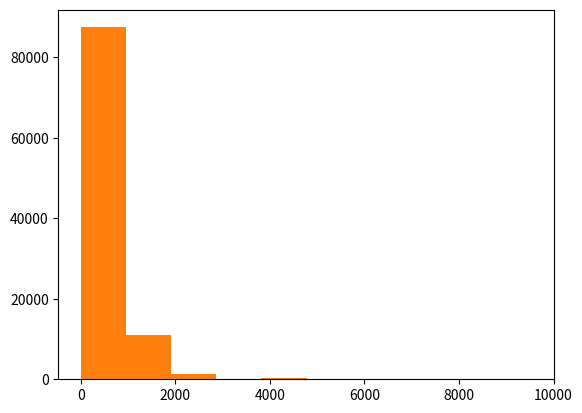

Python code for this plot:
import random
import matplotlib.pyplot as plt
import numpy as np
from pandas import *


def simulate():
    cash=250
    previous_result=1
    for i in range(20):
        if cash>0:
            strategy=int(cash/16)*previous_result
            if strategy<=cash:
                input=strategy
            else:
                input=cash

            if random.random()<0.6:
                cash+=input
                previous_result=1
            else:
                cash-=input
                previous_result+=1
        else:
            break
    return cash

resultlist=[]
for i in range(100000):
    resultlist.append(simulate())


def simulate2():
    cash = 250
    for i in range(20):
        if cash > 0:
            if random.random() < 0.6:
                cash += int(cash*0.2)
            else:
                cash -= int(cash*0.2)
        else:
            break
    return cash

resultlist2=[]
for i in range(100000):
    resultlist2.append(simulate2())

print(np.mean(resultlist))
print(np.percentile(np.sort(resultlist),2.5))
print(np.percentile(np.sort(resultlist),97.5))
plt.hist(resultlist)
plt.show()

print(np.mean(resultlist2))
print(np.percentile(np.sort(resultlist2),2.5))
print(np.percentile(np.sort(resultlist2),97.5))
plt.hist(resultlist2)
plt.show()